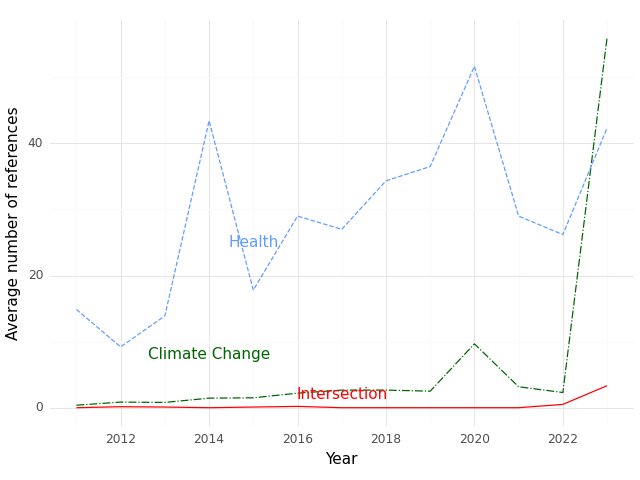

The table this chart was drawn from, first rows:
, Year, intersection, health, climate
0, 2011, 0.0, 14.88, 0.375
1, 2012, 0.15, 9.2, 0.85
2, 2013, 0.1, 13.9, 0.8
3, 2014, 0.0, 43.44, 1.444
4, 2015, 0.1, 17.8, 1.5
5, 2016, 0.2, 29.0, 2.2
6, 2017, 0.0, 27.0, 2.667
7, 2018, 0.0, 34.33, 2.667
8, 2019, 0.0, 36.5, 2.5
9, 2020, 0.0, 51.67, 9.667
10, 2021, 0.0, 29.0, 3.167
11, 2022, 0.5, 26.2, 2.3
12, 2023, 3.333, 42.33, 56.0
